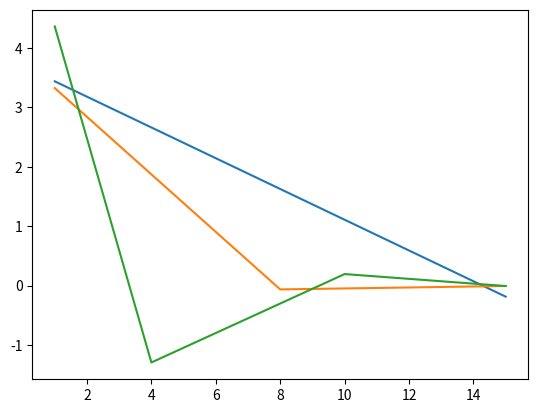

Reproduce this figure in Python.
import math
import numpy
import matplotlib.pyplot as plt

def F(x): #наша функция
    return math.sin(x/5)*math.exp(x/10)+5*math.exp(-x/2)

def solveMatrix(arr): #функция для решения матрицы
    matrixCoef = numpy.zeros(shape=(len(arr), len(arr))) #матрица коэфицентов
    matrixAnsw = [] #матрица ответов
    for i in range(len(arr)): #в зависимости от размера матрицы заполняем коэффиценты
        matrixAnsw.append(F(arr[i])) #добавляем в матрицу ответов решения
        for j in range(len(arr)):
            matrixCoef[i][j] = arr[i]**j #подсчитываем коэффиценты
    return numpy.linalg.solve(matrixCoef, matrixAnsw) #возвращяем решения

in1 = [1, 15]
in2 = [1, 8, 15]
in3 = [1, 4, 10, 15]
#вызываем функцию от инпутов
y1 = solveMatrix(in1)
y2 = solveMatrix(in2)
y3 = solveMatrix(in3)

print(y1)
print(y2)
print(y3)
#рисуем график
plt.plot(in1, y1)
plt.plot(in2, y2)
plt.plot(in3, y3)
